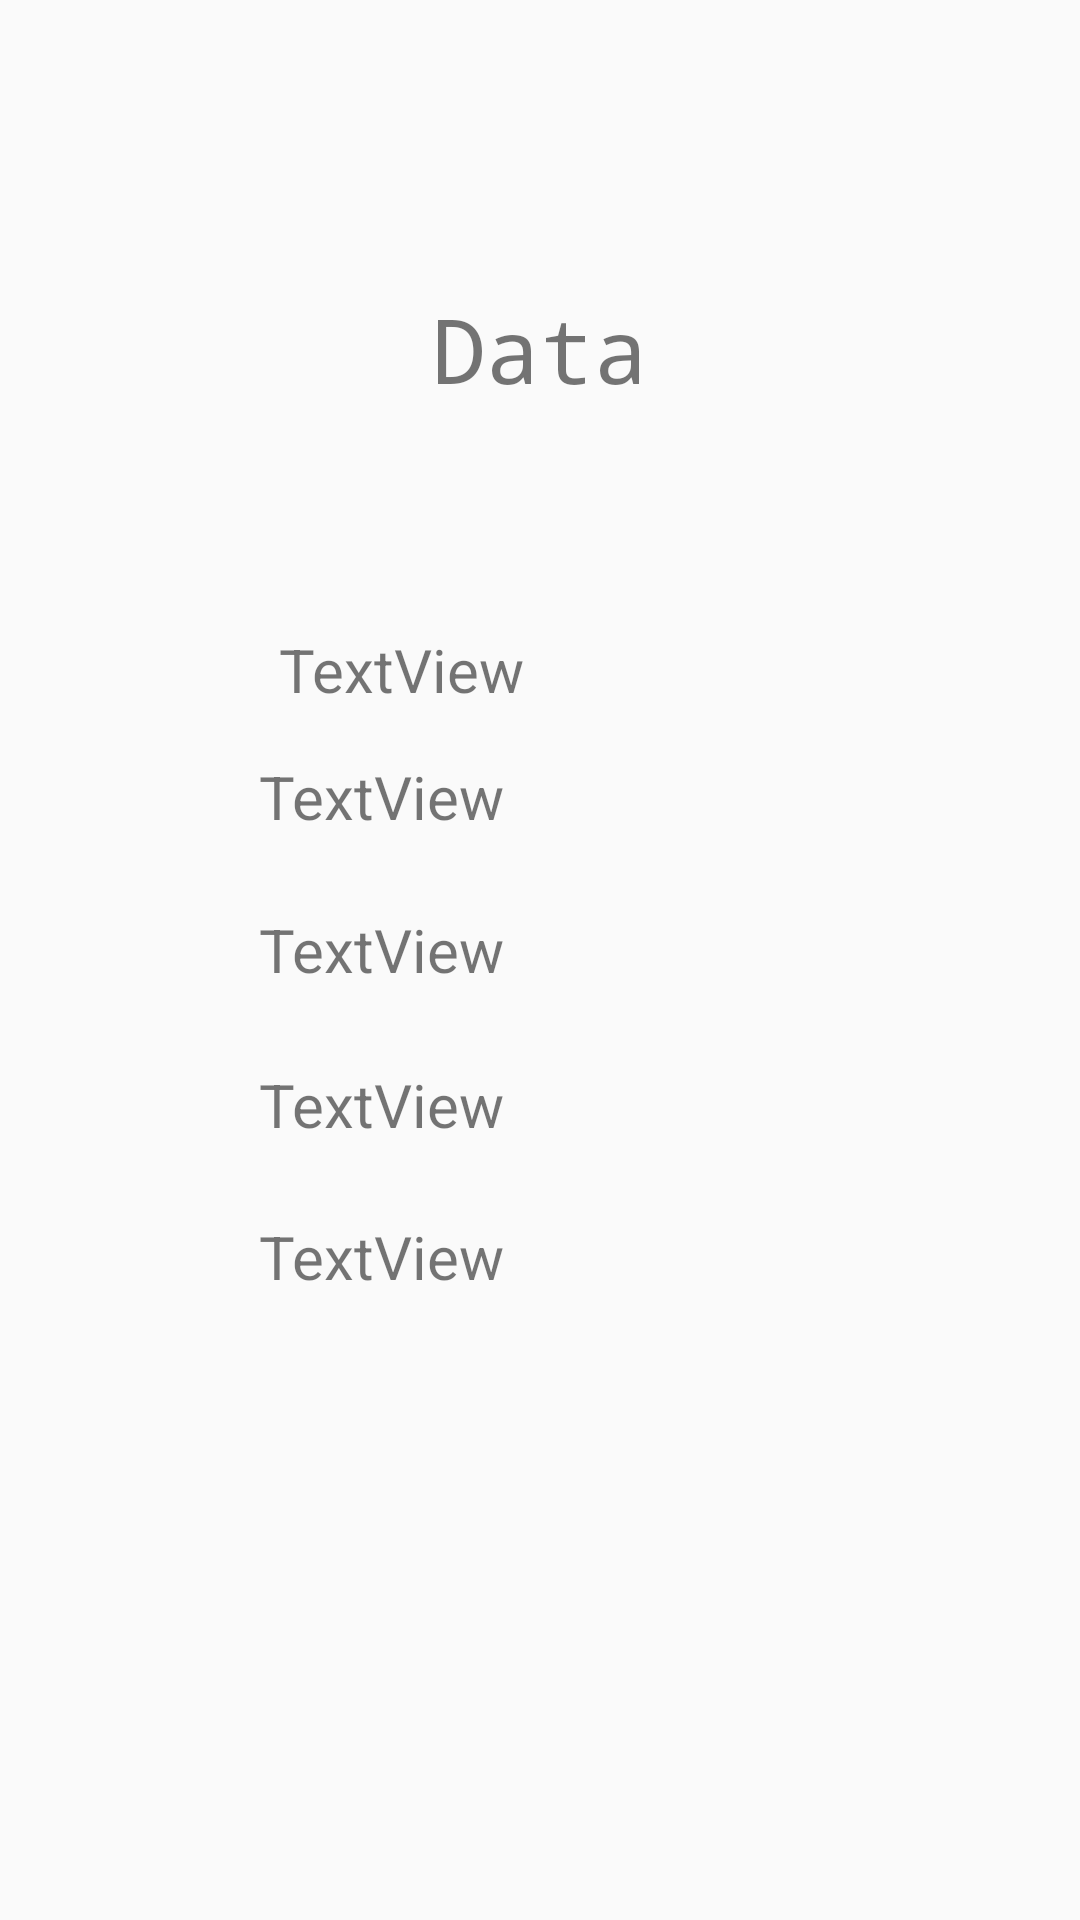

Android layout source for this screen:
<!-- AndroidManifest.xml: application theme AppTheme -->
<!-- res/layout/activity_2.xml -->
<?xml version="1.0" encoding="utf-8"?>
<androidx.constraintlayout.widget.ConstraintLayout xmlns:android="http://schemas.android.com/apk/res/android"
    xmlns:app="http://schemas.android.com/apk/res-auto"
    xmlns:tools="http://schemas.android.com/tools"
    android:layout_width="match_parent"
    android:layout_height="match_parent"
    tools:context=".Activity2">

    <TextView
        android:id="@+id/teksAlamat"
        android:layout_width="wrap_content"
        android:layout_height="wrap_content"
        android:layout_marginTop="16dp"
        android:layout_marginBottom="16dp"
        android:text="TextView"
        android:textSize="20dp"
        app:layout_constraintBottom_toBottomOf="parent"
        app:layout_constraintEnd_toEndOf="parent"
        app:layout_constraintHorizontal_bias="0.31"
        app:layout_constraintStart_toStartOf="parent"
        app:layout_constraintTop_toBottomOf="@+id/teksTTL"
        app:layout_constraintVertical_bias="0.039" />

    <TextView
        android:id="@+id/teksNPM"
        android:layout_width="wrap_content"
        android:layout_height="wrap_content"
        android:text="TextView"
        android:textSize="20dp"
        app:layout_constraintBottom_toBottomOf="parent"
        app:layout_constraintEnd_toEndOf="parent"
        app:layout_constraintHorizontal_bias="0.31"
        app:layout_constraintStart_toStartOf="parent"
        app:layout_constraintTop_toBottomOf="@+id/teksNama"
        app:layout_constraintVertical_bias="0.041" />

    <TextView
        android:id="@+id/teksTTL"
        android:layout_width="wrap_content"
        android:layout_height="wrap_content"
        android:layout_marginTop="16dp"
        android:layout_marginBottom="16dp"
        android:text="TextView"
        android:textSize="20dp"
        app:layout_constraintBottom_toBottomOf="parent"
        app:layout_constraintEnd_toEndOf="parent"
        app:layout_constraintHorizontal_bias="0.31"
        app:layout_constraintStart_toStartOf="parent"
        app:layout_constraintTop_toBottomOf="@+id/teksKelamin"
        app:layout_constraintVertical_bias="0.035" />

    <TextView
        android:id="@+id/teksNama"
        android:layout_width="wrap_content"
        android:layout_height="wrap_content"
        android:text="TextView"
        android:textSize="20dp"
        app:layout_constraintBottom_toBottomOf="parent"
        app:layout_constraintEnd_toEndOf="parent"
        app:layout_constraintHorizontal_bias="0.335"
        app:layout_constraintStart_toStartOf="parent"
        app:layout_constraintTop_toTopOf="parent"
        app:layout_constraintVertical_bias="0.342"
        tools:text="@string/textView" />

    <TextView
        android:id="@+id/teksKelamin"
        android:layout_width="wrap_content"
        android:layout_height="wrap_content"
        android:layout_marginTop="16dp"
        android:layout_marginBottom="16dp"
        android:text="TextView"
        android:textSize="20dp"
        app:layout_constraintBottom_toBottomOf="parent"
        app:layout_constraintEnd_toEndOf="parent"
        app:layout_constraintHorizontal_bias="0.31"
        app:layout_constraintStart_toStartOf="parent"
        app:layout_constraintTop_toBottomOf="@+id/teksNPM"
        app:layout_constraintVertical_bias="0.027" />

    <TextView
        android:id="@+id/textView7"
        android:layout_width="wrap_content"
        android:layout_height="wrap_content"
        android:text="Data"
        android:fontFamily="monospace"
        android:textSize="30dp"
        app:layout_constraintBottom_toBottomOf="parent"
        app:layout_constraintEnd_toEndOf="parent"
        app:layout_constraintStart_toStartOf="parent"
        app:layout_constraintTop_toTopOf="parent"
        app:layout_constraintVertical_bias="0.16" />
</androidx.constraintlayout.widget.ConstraintLayout>
<!-- resources referenced by this layout -->
<resources>
  <style name="AppTheme" parent="Theme.AppCompat.Light.DarkActionBar">
  		<item name="colorPrimary">@color/colorPrimary</item>
  		<item name="colorPrimaryDark">@color/colorPrimaryDark</item>
  		<item name="colorAccent">@color/colorAccent</item>
  	</style>
  <color name="colorPrimary">#008577</color>
  <color name="colorPrimaryDark">#00574B</color>
  <color name="colorAccent">#D81B60</color>
</resources>
